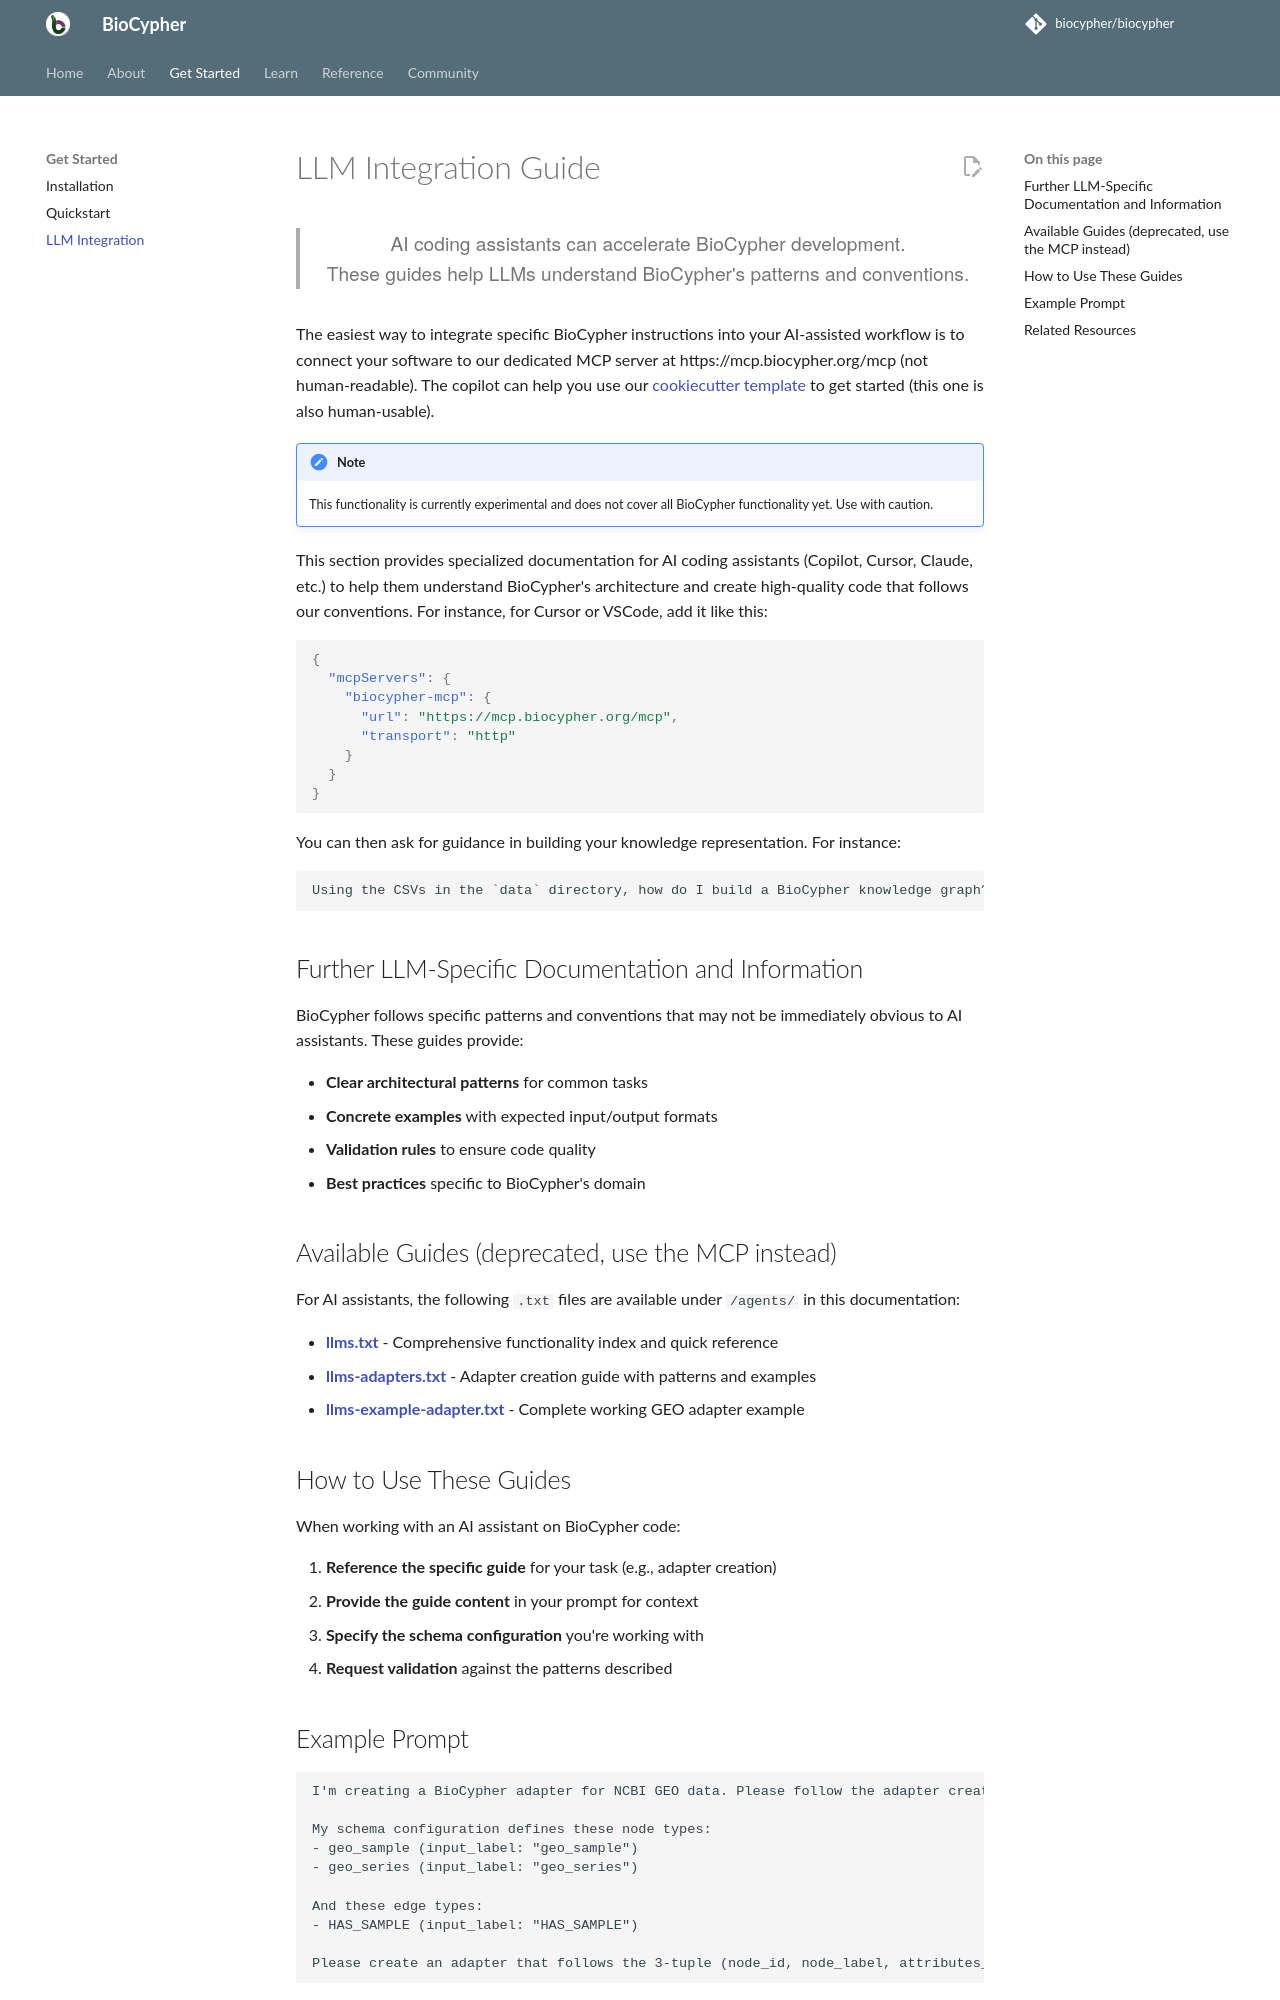

repository: biocypher/biocypher · page: 0.17.0/llms/index.html · generator: mkdocs

# LLM Integration Guide

<div style="text-align: center; margin: 2em 0;">
    <blockquote style="font-family: 'Helvetica Neue', Arial, sans-serif; font-weight: 300; font-size: 1.2em; max-width: 800px; margin: 0 auto;">
        AI coding assistants can accelerate BioCypher development.<br>
        These guides help LLMs understand BioCypher's patterns and conventions.
    </blockquote>
</div>

The easiest way to integrate specific BioCypher instructions into your AI-assisted workflow is to connect your software to our dedicated MCP server at https://mcp.biocypher.org/mcp (not human-readable). The copilot can help you use our [cookiecutter template](https://github.com/biocypher/biocypher-cookiecutter-template) to get started (this one is also human-usable).

!!! note

    This functionality is currently experimental and does not cover all BioCypher
    functionality yet. Use with caution.

This section provides specialized documentation for AI coding assistants (Copilot, Cursor, Claude, etc.) to help them understand BioCypher's architecture and create high-quality code that follows our conventions. For instance, for Cursor or VSCode, add it like this:

```json
{
  "mcpServers": {
    "biocypher-mcp": {
      "url": "https://mcp.biocypher.org/mcp",
      "transport": "http"
    }
  }
}
```

You can then ask for guidance in building your knowledge representation. For instance:

```
Using the CSVs in the `data` directory, how do I build a BioCypher knowledge graph?
```

## Further LLM-Specific Documentation and Information

BioCypher follows specific patterns and conventions that may not be immediately obvious to AI assistants. These guides provide:

- **Clear architectural patterns** for common tasks
- **Concrete examples** with expected input/output formats
- **Validation rules** to ensure code quality
- **Best practices** specific to BioCypher's domain

## Available Guides (deprecated, use the MCP instead)

For AI assistants, the following `.txt` files are available under `/agents/` in this documentation:

- **[llms.txt](agents/llms.txt)** - Comprehensive functionality index and quick reference
- **[llms-adapters.txt](agents/llms-adapters.txt)** - Adapter creation guide with patterns and examples
- **[llms-example-adapter.txt](agents/llms-example-adapter.txt)** - Complete working GEO adapter example

## How to Use These Guides

When working with an AI assistant on BioCypher code:

1. **Reference the specific guide** for your task (e.g., adapter creation)
2. **Provide the guide content** in your prompt for context
3. **Specify the schema configuration** you're working with
4. **Request validation** against the patterns described
